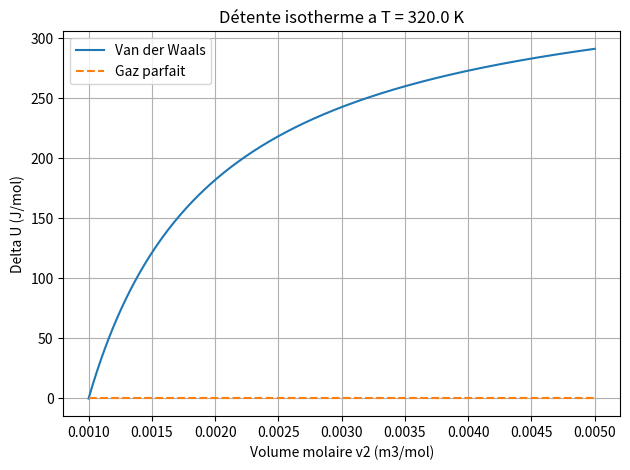

Python code for this plot:
import matplotlib.pyplot as plt
import numpy as np
# --- 1. Définition des paramètres (Données du problème) ---
a = 0.364
T = 320.0
v1 = 1.0e-3
v2 = 2.0e-3
# --- 2. Calcul manuel
# Calcul de Delta U pour Van der Waals
delta_U_vdw = a*(1/v1 - 1/v2)
# Calcul de Delta U pour le gaz parfait
delta_U_ideal = 0.0
# Affichage des resultats
print("Delta U Van der Waals (J/mol) :", delta_U_vdw)
print("Delta U Gaz Parfait (J/mol) :", delta_U_ideal)
# --- 3. Création des données ---
# Tableau des volumes v2 allant de v1 à 5e-3 (comme demandé dans l'énoncé)
# On crée un tableau de volumes allant de v1 à 5e-3
volumes = np.linspace(v1, 5e-3, 250)
# On calcule delta U pour TOUT le tableau 'volumes' (et non plus avec v2)
delta_U_vdw = a * (1/v1 - 1/volumes)
# Pour le gaz parfait, c'est un tableau de zéros de la même taille
delta_U_ideal = np.zeros_like(volumes)
# --- 4. Tracé du graphique
plt.plot(volumes, delta_U_vdw, label="Van der Waals")
plt.plot(volumes, delta_U_ideal, label="Gaz parfait", linestyle="--") 
plt.xlabel("Volume molaire v2 (m3/mol)")
plt.ylabel("Delta U (J/mol)")
plt.title(f"Détente isotherme a T = {T} K")
plt.grid(True)
plt.legend()
plt.tight_layout()
plt.show()
